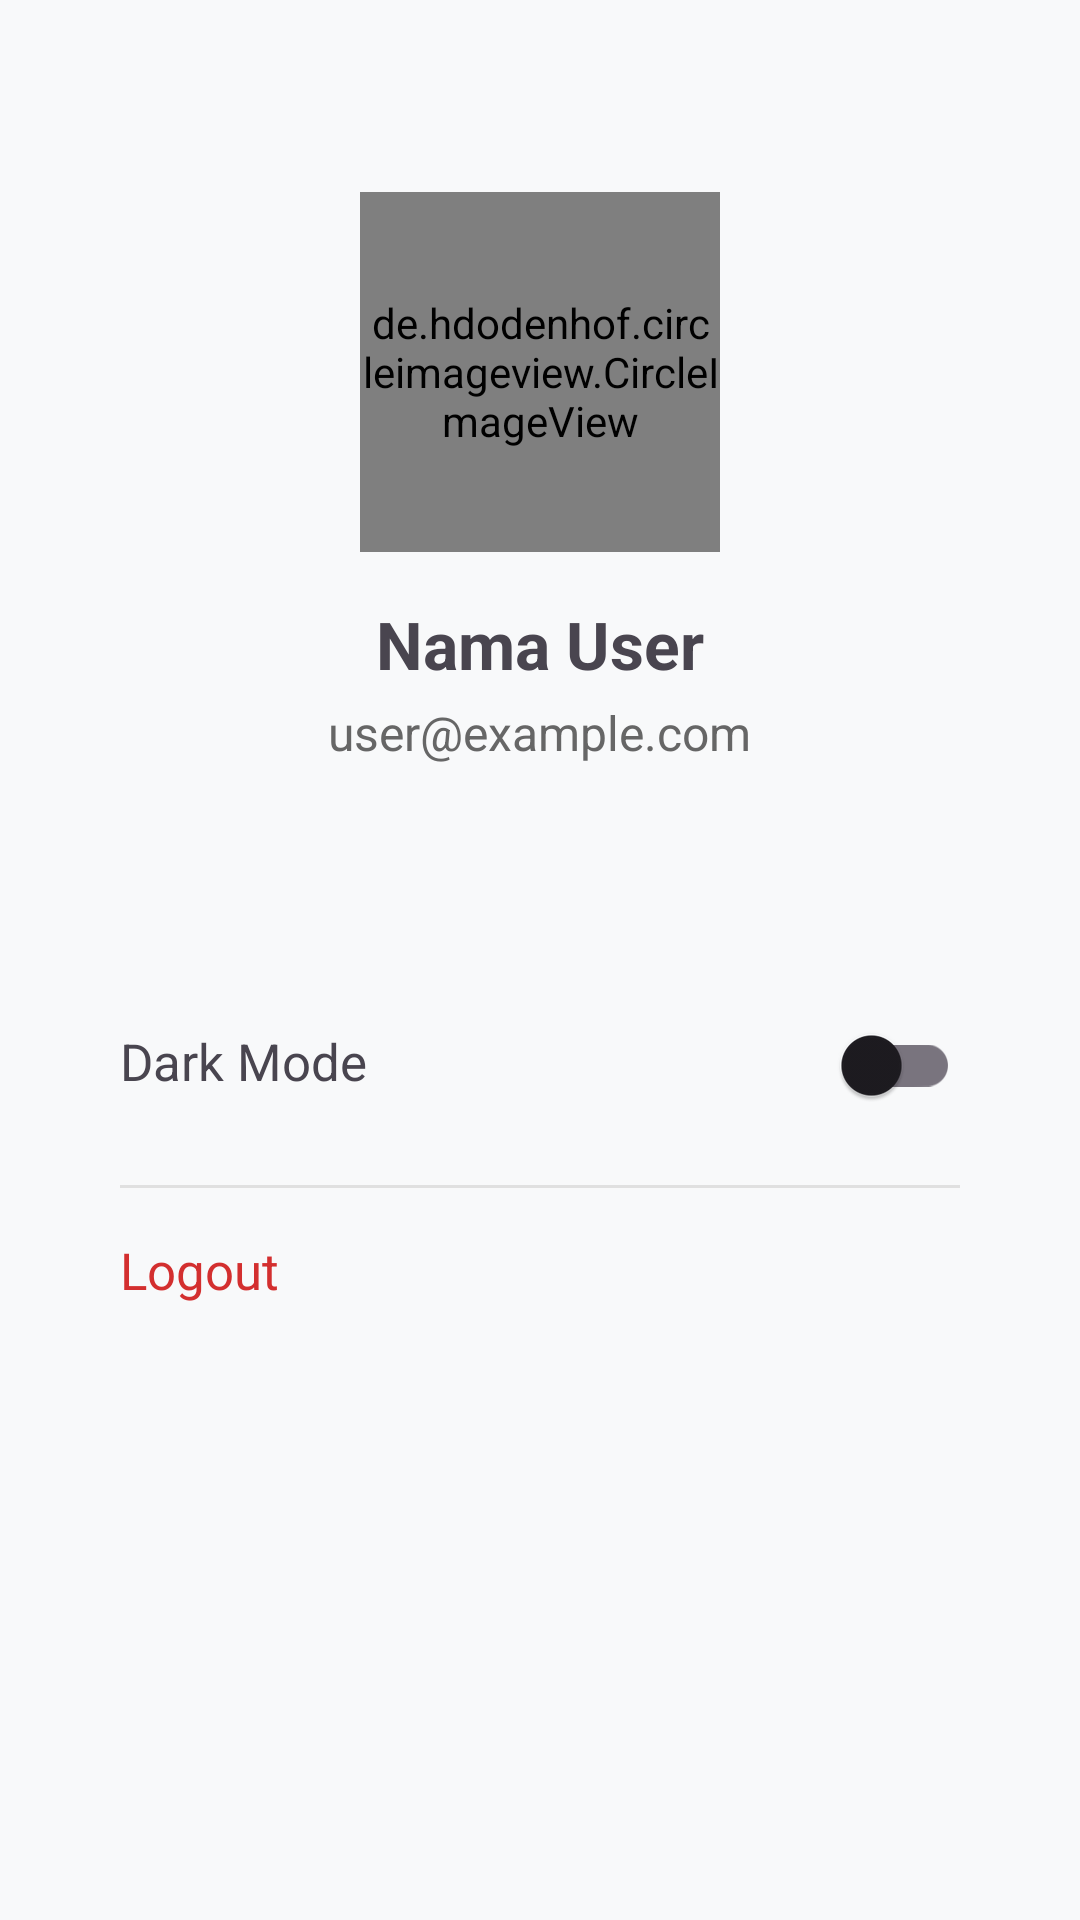

Layout XML and referenced resources for this Android screen:
<!-- AndroidManifest.xml: application theme Theme.FactSphere -->
<!-- res/layout/activity_profile.xml -->
<?xml version="1.0" encoding="utf-8"?>
<LinearLayout xmlns:android="http://schemas.android.com/apk/res/android"
    xmlns:app="http://schemas.android.com/apk/res-auto"
    android:layout_width="match_parent"
    android:layout_height="match_parent"
    android:orientation="vertical"
    android:background="@color/background"
    android:padding="24dp">

    <LinearLayout
        android:layout_width="match_parent"
        android:layout_height="wrap_content"
        android:orientation="vertical"
        android:gravity="center"
        android:layout_marginTop="40dp">

        
        <de.hdodenhof.circleimageview.CircleImageView
            android:layout_width="120dp"
            android:layout_height="120dp"
            android:src="@drawable/ic_launcher_foreground"
            app:civ_border_width="4dp"
            app:civ_border_color="@color/primary" />

        
        <TextView
            android:id="@+id/tv_user_name"
            android:layout_width="wrap_content"
            android:layout_height="wrap_content"
            android:text="Nama User"
            android:textSize="22sp"
            android:textStyle="bold"
            android:layout_marginTop="16dp"/>

        
        <TextView
            android:id="@+id/tv_user_email"
            android:layout_width="wrap_content"
            android:layout_height="wrap_content"
            android:text="user@example.com"
            android:textSize="16sp"
            android:textColor="#666666"
            android:layout_marginTop="4dp"/>

    </LinearLayout>

    
    <LinearLayout
        android:layout_width="match_parent"
        android:layout_height="wrap_content"
        android:orientation="vertical"
        android:layout_marginTop="60dp">

        
        <LinearLayout
            android:layout_width="match_parent"
            android:layout_height="wrap_content"
            android:orientation="horizontal"
            android:padding="16dp"
            android:background="@drawable/ripple_effect">

            <TextView
                android:layout_width="0dp"
                android:layout_height="wrap_content"
                android:layout_weight="1"
                android:text="Dark Mode"
                android:textSize="17sp"/>

            <androidx.appcompat.widget.SwitchCompat
                android:id="@+id/switch_dark_mode"
                android:layout_width="wrap_content"
                android:layout_height="wrap_content"/>
        </LinearLayout>

        
        <View
            android:layout_width="match_parent"
            android:layout_height="1dp"
            android:background="#E0E0E0"
            android:layout_marginHorizontal="16dp"/>

        
        <LinearLayout
            android:id="@+id/btn_logout"
            android:layout_width="match_parent"
            android:layout_height="wrap_content"
            android:orientation="horizontal"
            android:padding="16dp"
            android:background="@drawable/ripple_effect">

            <TextView
                android:layout_width="0dp"
                android:layout_height="wrap_content"
                android:layout_weight="1"
                android:text="Logout"
                android:textSize="17sp"
                android:textColor="#D32F2F"/>
        </LinearLayout>

    </LinearLayout>

</LinearLayout>
<!-- resources referenced by this layout -->
<resources>
  <color name="background">#F8F9FA</color>
  <color name="primary">#2d5a91</color>
  <style name="Theme.FactSphere" parent="Base.Theme.FactSphere" />
  <style name="Base.Theme.FactSphere" parent="Theme.Material3.DayNight.NoActionBar">
          
          
      </style>
</resources>
